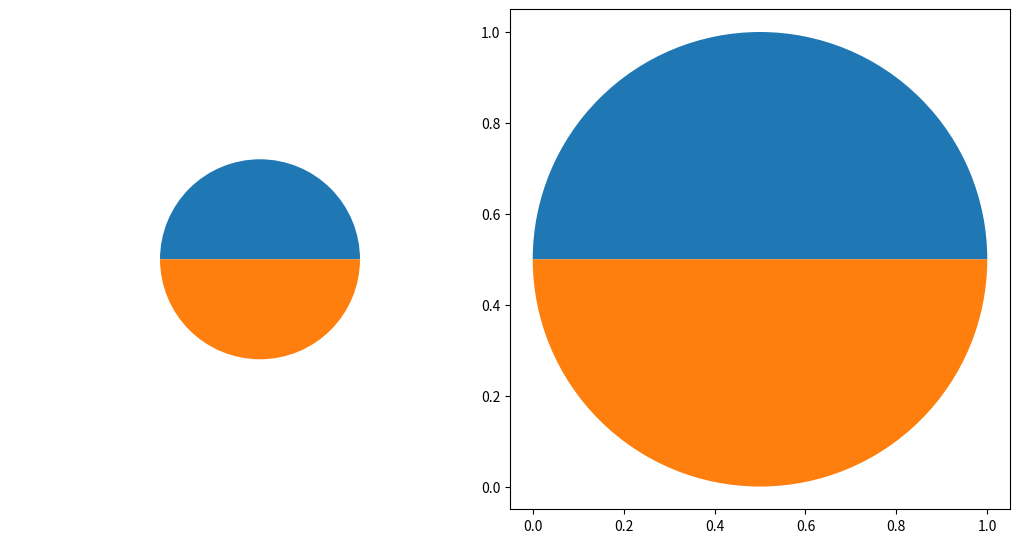

Here is the Python script that generated this plot:
import matplotlib.pyplot as plt
f = plt.figure(figsize=(10,5),dpi=300)
ax1 = f.add_axes([0,0,0.5,1])
ax2 = f.add_axes([0.5,0,0.5,1])
ax1.pie([180,180],center=(0.5,0.5),radius=0.5,frame=False)
ax2.pie([180,180],center=(0.5,0.5),radius=0.5,frame=True)
plt.show()